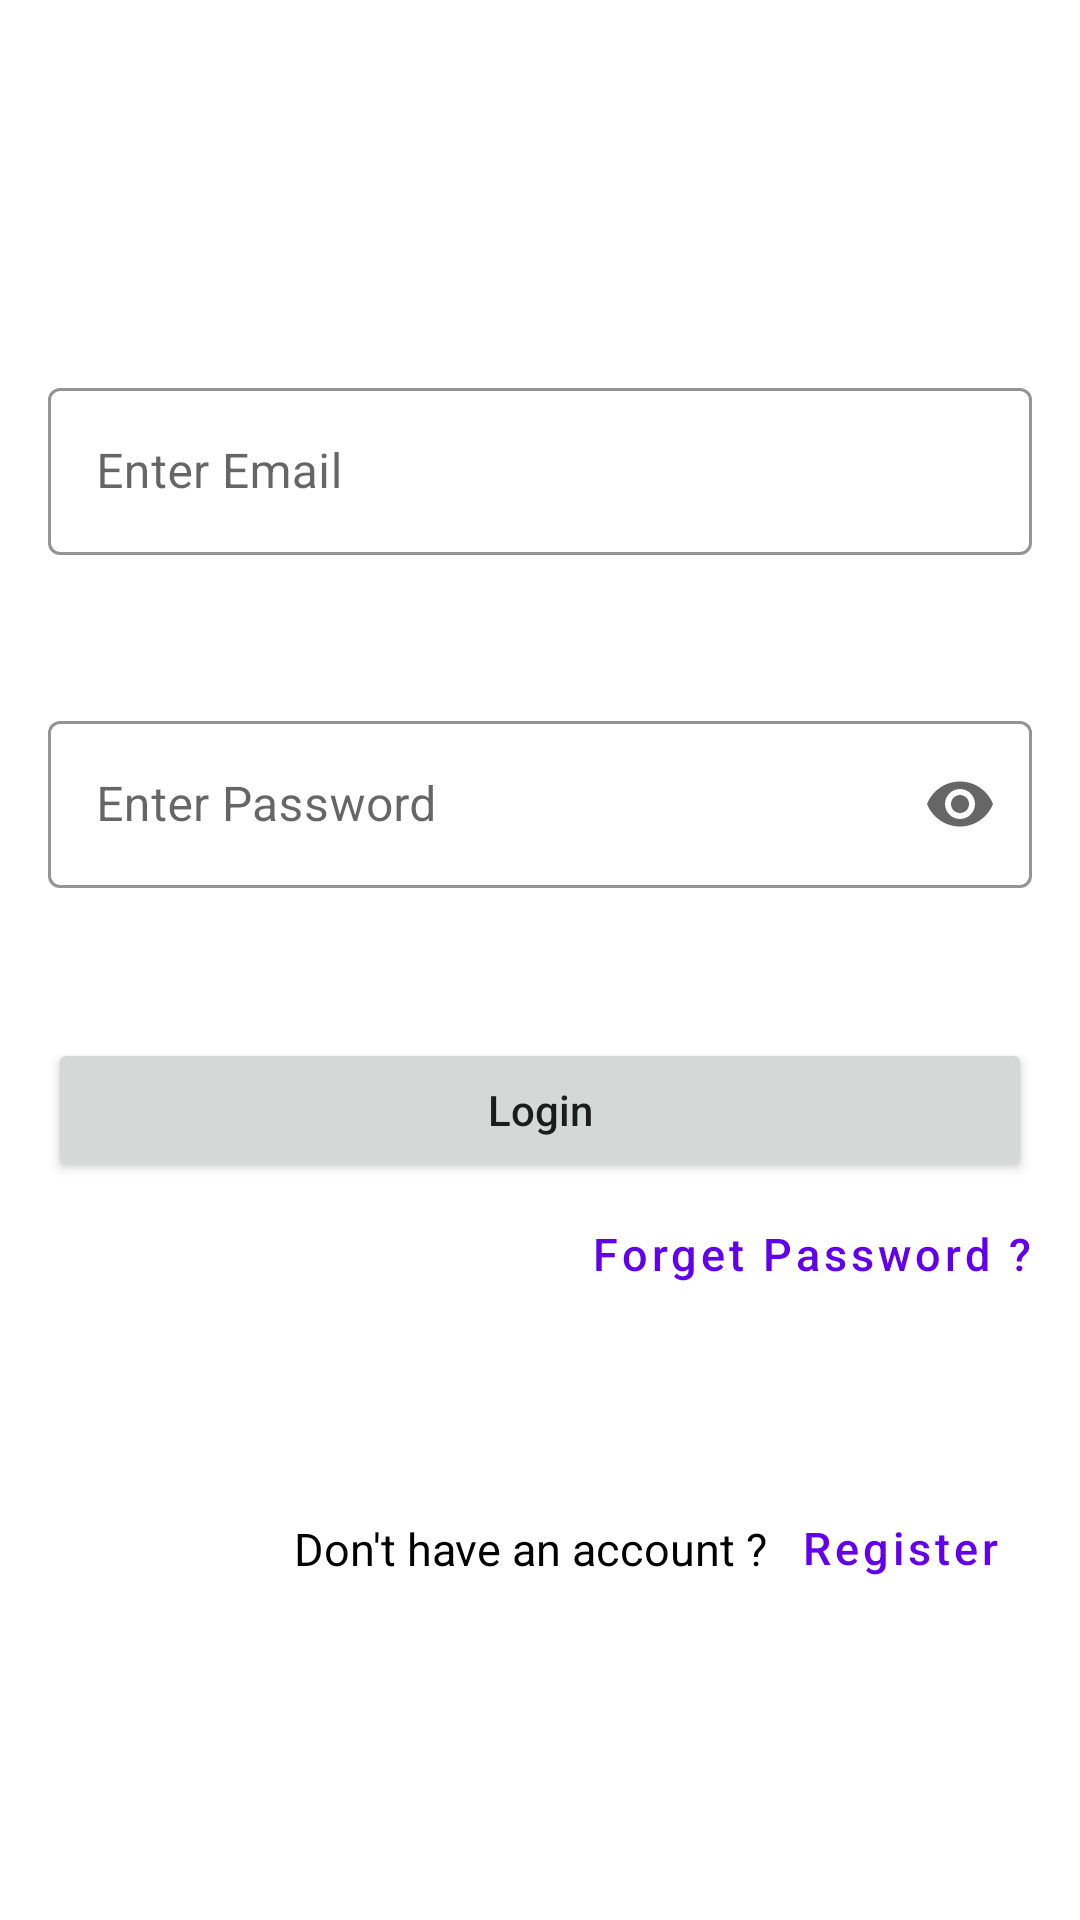

Write the Android layout XML for this screen, with the resource values it uses.
<!-- AndroidManifest.xml: application theme Theme.MedicinDelivery -->
<!-- res/layout/activity_login_scrollable.xml -->
<?xml version="1.0" encoding="utf-8"?>
<androidx.constraintlayout.widget.ConstraintLayout xmlns:android="http://schemas.android.com/apk/res/android"
    xmlns:app="http://schemas.android.com/apk/res-auto"
    xmlns:tools="http://schemas.android.com/tools"
    android:layout_width="match_parent"
    android:layout_height="match_parent"
    tools:context=".Activity_Login">


    <ScrollView
        android:layout_marginBottom="100dp"
        android:layout_width="match_parent"
        android:layout_height="wrap_content"
        app:layout_constraintBottom_toBottomOf="parent">

        <include
            layout="@layout/activity_login"
            android:layout_width="match_parent"
            android:layout_height="match_parent" />

    </ScrollView>

</androidx.constraintlayout.widget.ConstraintLayout>
<!-- res/layout/activity_login.xml (included above) -->
<?xml version="1.0" encoding="utf-8"?>
<androidx.constraintlayout.widget.ConstraintLayout xmlns:android="http://schemas.android.com/apk/res/android"
xmlns:app="http://schemas.android.com/apk/res-auto"
xmlns:tools="http://schemas.android.com/tools"
android:layout_width="match_parent"
android:layout_height="match_parent"
android:elevation="6dp"
tools:context=".Activity_Login">

<com.google.android.material.textfield.TextInputLayout
    android:id="@+id/ActivityLogin_TextInputLayout_Email"
    style="@style/Widget.MaterialComponents.TextInputLayout.OutlinedBox"
    android:layout_width="match_parent"
    android:layout_height="wrap_content"
    android:layout_marginStart="16dp"
    android:layout_marginTop="50dp"
    android:layout_marginEnd="16dp"
    android:hint="Enter Email"
    app:boxStrokeColor="@color/black"
    app:layout_constraintEnd_toEndOf="parent"
    app:layout_constraintStart_toStartOf="parent"
    app:layout_constraintTop_toTopOf="parent"
    app:startIconDrawable="@drawable/icon_email"
    >

    <com.google.android.material.textfield.TextInputEditText
        android:id="@+id/ActivityLogin_EditText_Email"
        android:layout_width="match_parent"
        android:layout_height="match_parent"
        android:inputType="textEmailAddress" />
</com.google.android.material.textfield.TextInputLayout>

<com.google.android.material.textfield.TextInputLayout
    android:id="@+id/ActivityLogin_TextInputLayout_Password"
    style="@style/Widget.MaterialComponents.TextInputLayout.OutlinedBox"
    android:layout_width="match_parent"
    android:layout_height="wrap_content"
    android:layout_marginStart="16dp"
    android:layout_marginTop="50dp"
    android:layout_marginEnd="16dp"
    android:hint="Enter Password"
    app:boxStrokeColor="@color/black"
    app:endIconMode="password_toggle"
    app:layout_constraintEnd_toEndOf="@+id/ActivityLogin_TextInputLayout_Email"

    app:layout_constraintStart_toStartOf="@+id/ActivityLogin_TextInputLayout_Email"
    app:layout_constraintTop_toBottomOf="@+id/ActivityLogin_TextInputLayout_Email"
    app:startIconDrawable="@drawable/icon_password">


    <com.google.android.material.textfield.TextInputEditText
        android:id="@+id/ActivityLogin_TextInputLayout_EditText_Password"
        android:layout_width="match_parent"
        android:layout_height="match_parent"
        android:inputType="textPassword" />
</com.google.android.material.textfield.TextInputLayout>

<Button
    android:textAllCaps="false"
    android:id="@+id/ActivityLogin_Button_Login"
    android:layout_width="match_parent"
    android:layout_height="wrap_content"
    android:layout_marginStart="16dp"
    android:layout_marginTop="50dp"
    android:layout_marginEnd="16dp"
    android:text="Login"
    app:layout_constraintEnd_toEndOf="@+id/ActivityLogin_TextInputLayout_Password"
    app:layout_constraintStart_toStartOf="@+id/ActivityLogin_TextInputLayout_Password"
    app:layout_constraintTop_toBottomOf="@+id/ActivityLogin_TextInputLayout_Password" />

<TextView
    android:id="@+id/ActivityLogin_Button_DoNotHaveAccount"
    android:layout_width="wrap_content"
    android:layout_height="wrap_content"
    android:text="Don't have an account ?"
    android:textColor="@color/black"
    android:textSize="15dp"
    app:layout_constraintBottom_toBottomOf="@+id/ActivityLogin_Button_Register"
    app:layout_constraintEnd_toStartOf="@+id/ActivityLogin_Button_Register"
    app:layout_constraintTop_toTopOf="@+id/ActivityLogin_Button_Register" />

<Button
    android:id="@+id/ActivityLogin_Button_Register"
    style="@style/Widget.MaterialComponents.Button.TextButton"
    android:layout_width="wrap_content"
    android:textAllCaps="false"
    android:layout_height="wrap_content"
    android:text="Register"
    android:textSize="15sp"
    android:layout_marginTop="50dp"
    app:layout_constraintEnd_toEndOf="@+id/ActivityLogin_Button_ForgetPassword"
    app:layout_constraintTop_toBottomOf="@+id/ActivityLogin_Button_ForgetPassword" />

<Button
    android:id="@+id/ActivityLogin_Button_ForgetPassword"
    style="@style/Widget.MaterialComponents.Button.TextButton"
    android:textAllCaps="false"
    android:layout_width="wrap_content"
    android:layout_height="wrap_content"
    android:padding="0dp"
    android:text="Forget Password ?"
    android:textSize="15sp"
    app:layout_constraintEnd_toEndOf="@+id/ActivityLogin_Button_Login"
    app:layout_constraintTop_toBottomOf="@+id/ActivityLogin_Button_Login" />

<ProgressBar
    android:id="@+id/ActivityLogin_ProgessBar"
    style="?android:attr/progressBarStyle"
    android:layout_width="wrap_content"
    android:layout_height="wrap_content"
    android:visibility="gone"
    android:layout_marginTop="352dp"
    app:layout_constraintEnd_toEndOf="parent"
    app:layout_constraintHorizontal_bias="0.283"
    app:layout_constraintStart_toStartOf="parent"
    app:layout_constraintTop_toTopOf="parent" />


</androidx.constraintlayout.widget.ConstraintLayout>
<!-- resources referenced by this layout -->
<resources>
  <style name="Theme.MedicinDelivery" parent="Theme.MaterialComponents.DayNight.DarkActionBar">
          
          <item name="colorPrimary">@color/purple_500</item>
          <item name="colorPrimaryVariant">@color/purple_700</item>
          <item name="colorOnPrimary">@color/white</item>
          
          <item name="colorSecondary">@color/teal_200</item>
          <item name="colorSecondaryVariant">@color/teal_700</item>
          <item name="colorOnSecondary">@color/black</item>
          
          <item name="android:statusBarColor" tools:targetApi="l">?attr/colorPrimaryVariant</item>
          
      </style>
  <!-- not gathered from this repository: default colours our renderer supplied (Android Studio template values) -->
  <color name="purple_500">#FF6200EE</color>
  <color name="purple_700">#FF3700B3</color>
  <color name="teal_200">#FF03DAC5</color>
  <color name="teal_700">#FF018786</color>
  <color name="black">#FF000000</color>
  <color name="white">#FFFFFFFF</color>
</resources>
